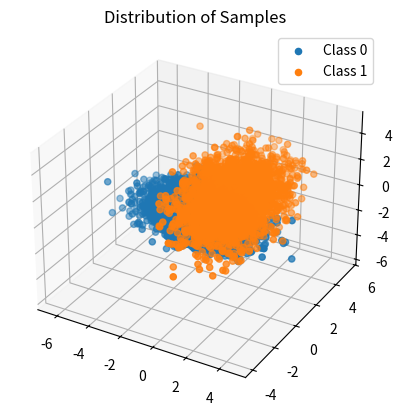
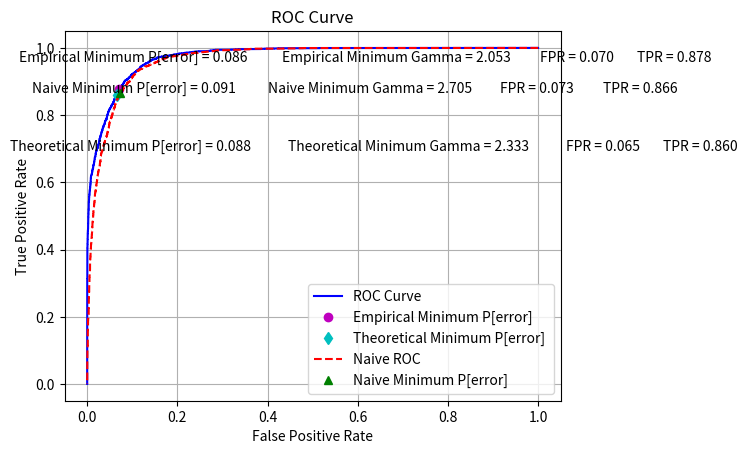

Write the Python code that produced these figures, in order.
import matplotlib.pyplot as plt  
from mpl_toolkits.mplot3d import Axes3D  
import numpy as np
from sys import float_info  
from scipy.stats import multivariate_normal

# Generate samples from a Gaussian mixture model
def generate_samples(mean, covariance, class_priors, number_of_samples):
    dim = mean.shape[1]
    generated_samples = np.zeros([number_of_samples, dim])
    generated_labels = np.random.choice(len(class_priors), size=number_of_samples, p=class_priors)
    # Generate samples for each class based on the class priors and the class conditional distributions
    for k in range(len(class_priors)):
        indices = np.where(generated_labels == k)[0]
        num_samples_k = len(indices)
        generated_samples[indices, :] = multivariate_normal.rvs(mean[k], covariance[k], num_samples_k)
    return generated_samples, generated_labels

# Generate ROC curve from decision values and true labels for binary classification
def generate_roc(decision_values, true_labels):
    true_labels = np.array(true_labels)
    decision_values = np.array(decision_values)
    num_labels = np.array([np.sum(true_labels == 0), np.sum(true_labels == 1)])
    sorted_indices = np.argsort(decision_values)
    sorted_values = decision_values[sorted_indices]
    sorted_labels = true_labels[sorted_indices]
    thresholds = np.concatenate(([sorted_values[0] - float_info.epsilon], sorted_values, [sorted_values[-1] + float_info.epsilon]))
    TPR = []
    FPR = []
    # Calculate TPR and FPR for each threshold value in the sorted decision values array
    for threshold in thresholds:
        decisions = sorted_values >= threshold
        true_positives = np.sum((decisions == 1) & (sorted_labels == 1))
        false_positives = np.sum((decisions == 1) & (sorted_labels == 0))
        TPR.append(true_positives / num_labels[1])
        FPR.append(false_positives / num_labels[0])
    return np.array(FPR), np.array(TPR), thresholds

# Calculate binary decisions from predictions and true labels for binary classification
def calculate_binary_decisions(predictions, true_labels):
    true_negatives = np.sum((predictions == 0) & (true_labels == 0))
    false_positives = np.sum((predictions == 1) & (true_labels == 0))
    false_negatives = np.sum((predictions == 0) & (true_labels == 1))
    true_positives = np.sum((predictions == 1) & (true_labels == 1))
    total_negatives = np.sum(true_labels == 0)
    total_positives = np.sum(true_labels == 1)
    TNR = true_negatives / total_negatives if total_negatives != 0 else 0
    FPR = false_positives / total_negatives if total_negatives != 0 else 0
    FNR = false_negatives / total_positives if total_positives != 0 else 0
    TPR = true_positives / total_positives if total_positives != 0 else 0
    return TNR, FPR, FNR, TPR

if __name__ == "__main__":
    class_priors = np.array([0.7, 0.3])
    mean = np.array([[-1, 1, -1, 1],
                    [1, 1, 1, 1]])  
    covariance = np.array([[[2, -0.5, 0.3, 0],
                    [-0.5, 1, -0.5, 0],
                    [0.3, -0.5, 1, 0],
                    [0, 0, 0, 2]],
                    [[1, 0.3, -0.2, 0],
                    [0.3, 2, 0.3, 0],
                    [-0.2, 0.3, 1, 0],
                    [0, 0, 0, 3]]])  
    covariance_B = np.array([[[2, 0, 0, 0],
                    [0, 1, 0, 0],
                    [0, 0, 1, 0],
                    [0, 0, 0, 2]],
                    [[1, 0, 0, 0],
                    [0, 2, 0, 0],
                    [0, 0, 1, 0],
                    [0, 0, 0, 3]]])

    # Generate samples and plot the distribution of samples in 3D space for the two classes 
    generated_samples, labels = generate_samples(mean, covariance, class_priors, 10000)
    samples_per_class = np.array([sum(labels == l) for l in np.array(range(2))])
    fig_distr = plt.figure()
    ax_distr = fig_distr.add_subplot(111, projection='3d')
    for i in np.array(range(2)):
        ax_distr.scatter(generated_samples[labels == i, 0], generated_samples[labels == i, 1], generated_samples[labels == i, 2], label="Class {}".format(i))
    plt.title("Distribution of Samples")
    plt.legend()
    plt.show()

    # Calculate the ROC curve for the generated samples and plot it 
    empirical_class_prob = np.array([multivariate_normal.pdf(generated_samples, mean[i], covariance[i]) for i in np.array(range(2))])
    empirical_gamma = np.log(empirical_class_prob[1]) - np.log(empirical_class_prob[0])
    fpr, tpr, empirical_gammas = generate_roc(empirical_gamma, labels)
    fig, ax = plt.subplots() 
    ax.plot(fpr, tpr, label="ROC Curve", color='b')
    ax.set_xlabel(r"False Positive Rate")
    ax.set_ylabel(r"True Positive Rate")

    # Calculate the minimum probability of error for the empirical classifier gamma thresholds
    empirical_pe = np.array((fpr, 1 - tpr)).T.dot(samples_per_class / 10000)
    theor_gamma = class_priors[0] / class_priors[1]
    map_ratio = empirical_gamma >= np.log(theor_gamma)
    tnr_theor, fpr_theor, fnr_theor, tpr_theor = calculate_binary_decisions(map_ratio, labels)
    min_pe = np.array((fpr_theor * class_priors[0] + fnr_theor * class_priors[1]))

    # Plot the minimum probability of error for the empirical classifier gamma thresholds
    ax.plot(fpr[np.argmin(empirical_pe)], tpr[np.argmin(empirical_pe)], 'mo', label="Empirical Minimum P[error]") 
    ax.plot(fpr_theor, tpr_theor, 'cd', label="Theoretical Minimum P[error] ") 
    
    # Label the minimum probability of error, gamma, false positive rate, and true positive rate for the empirical classifier gamma thresholds
    ax.annotate("Empirical Minimum P[error] = {:.3f}".format(np.min(empirical_pe)), (fpr[np.argmin(empirical_pe)], tpr[np.argmin(empirical_pe)]), textcoords="offset points", xytext=(10, 20), ha='center')
    ax.annotate("Empirical Minimum Gamma = {:.3f}".format(np.exp(empirical_gammas[np.argmin(empirical_pe)])), (fpr[np.argmin(empirical_pe)], tpr[np.argmin(empirical_pe)]), textcoords="offset points", xytext=(200, 20), ha='center')
    ax.annotate("FPR = {:.3f}".format(fpr[np.argmin(empirical_pe)]), (fpr[np.argmin(empirical_pe)], tpr[np.argmin(empirical_pe)]), textcoords="offset points", xytext=(330, 20), ha='center')
    ax.annotate("TPR = {:.3f}".format(tpr[np.argmin(empirical_pe)]), (fpr[np.argmin(empirical_pe)], tpr[np.argmin(empirical_pe)]), textcoords="offset points", xytext=(400, 20), ha='center')
    
    # Label the minimum probability of error, gamma, false positive rate, and true positive rate for the theoretical classifier gamma thresholds
    ax.annotate("Theoretical Minimum P[error] = {:.3f}".format(min_pe), (fpr_theor, tpr_theor), textcoords="offset points", xytext=(10, -40), ha='center')
    ax.annotate("Theoretical Minimum Gamma = {:.3f}".format(theor_gamma), (fpr_theor, tpr_theor), textcoords="offset points", xytext=(210, -40), ha='center')
    ax.annotate("FPR = {:.3f}".format(fpr_theor), (fpr_theor, tpr_theor), textcoords="offset points", xytext=(350, -40), ha='center')
    ax.annotate("TPR = {:.3f}".format(tpr_theor), (fpr_theor, tpr_theor), textcoords="offset points", xytext=(420, -40), ha='center')

    # Calculate the ROC curve for the naive classifier gamma thresholds
    naive_prob = np.array([multivariate_normal.pdf(generated_samples, mean[l], covariance_B[l]) for l in np.array(range(2))])
    naive_gamma = np.log(naive_prob[1]) - np.log(naive_prob[0])
    fpr_naive, tpr_naive, gammas_naive = generate_roc(naive_gamma, labels)
    pe_naive = np.array((fpr_naive, (1 - tpr_naive))).T.dot(samples_per_class / 10000)

    # Plot the ROC curve for the naive classifier gamma thresholds
    ax.plot(fpr_naive, tpr_naive, label="Naive ROC", linestyle='--', color='r')
    ax.plot(fpr_naive[np.argmin(pe_naive)], tpr_naive[np.argmin(pe_naive)], 'g^', label="Naive Minimum P[error]")

    # Label the minimum probability of error, gamma, false positive rate, and true positive rate for the naive classifier gamma thresholds
    ax.annotate("Naive Minimum P[error] = {:.3f}".format(np.min(pe_naive)), (fpr_naive[np.argmin(pe_naive)], tpr_naive[np.argmin(pe_naive)]), textcoords="offset points", xytext=(10, 0), ha='center')
    ax.annotate("Naive Minimum Gamma = {:.3f}".format(np.exp(gammas_naive[np.argmin(pe_naive)])), (fpr_naive[np.argmin(pe_naive)], tpr_naive[np.argmin(pe_naive)]), textcoords="offset points", xytext=(180, 0), ha='center')
    ax.annotate("FPR = {:.3f}".format(fpr_naive[np.argmin(pe_naive)]), (fpr_naive[np.argmin(pe_naive)], tpr_naive[np.argmin(pe_naive)]), textcoords="offset points", xytext=(300, 0), ha='center')
    ax.annotate("TPR = {:.3f}".format(tpr_naive[np.argmin(pe_naive)]), (fpr_naive[np.argmin(pe_naive)], tpr_naive[np.argmin(pe_naive)]), textcoords="offset points", xytext=(375, 0), ha='center')

    plt.title("ROC Curve")
    plt.grid(True)
    plt.legend()
    plt.show()